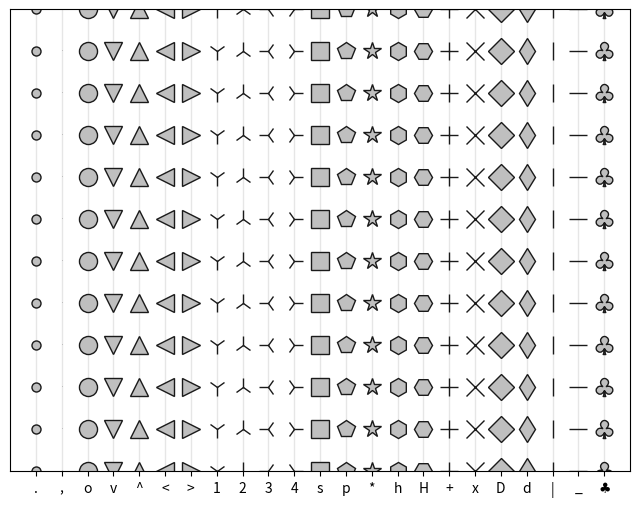

Source code (Python):
# -*- encoding: utf-8 -*-
'''
Created on 2016年11月23日

@author: Administrator
'''



#!/usr/bin/env python
# -*- coding: utf-8 -*-
import numpy as np
import matplotlib.pyplot as plt

# Data to be represented
Y = np.linspace(0,1,12)
X = np.ones(Y.size)
markers = ['.',',','o','v','^','<','>','1','2','3','4',
           's','p','*','h','H','+','x','D','d','|','_', r'$\clubsuit$']

# Actual plotting
fig = plt.figure(figsize=(8,6), dpi=72, facecolor="white")
axes = plt.subplot(111)
for i,marker in enumerate(markers):
    axes.plot( (1+i)*X, Y, color = '0.9', linewidth=1,
               markersize = 13, marker=marker,
               markeredgecolor = '0.10', markerfacecolor = '0.75')

axes.set_xlim(0,len(markers)+1)
axes.set_ylim(Y.min(),Y.max())
axes.set_yticks([])
axes.set_xticks(np.arange(1,len(markers)+1))
axes.set_xticklabels(markers)

plt.show()